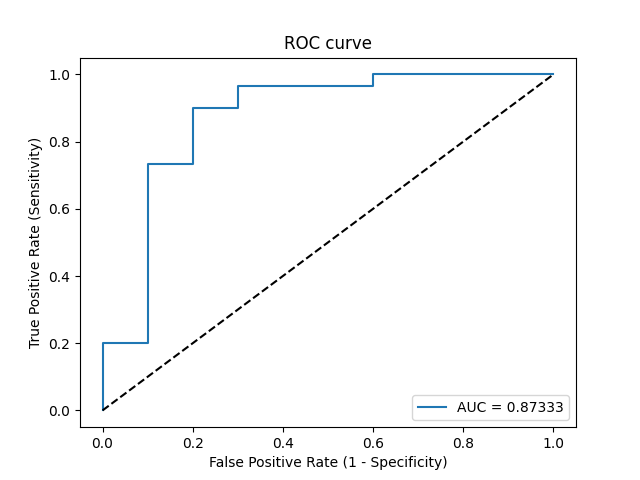

The table this chart was drawn from, first rows:
Threshold, Sensitivity, Specificity, NPV, PPV
inf, 0.0, 1.0, 0.25, 0
0.9995, 0.03333, 1.0, 0.2564, 1.0
0.9821, 0.2, 1.0, 0.2941, 1.0
0.968, 0.2, 0.9, 0.2727, 0.8571
0.5967, 0.7333, 0.9, 0.5294, 0.9565
0.5944, 0.7333, 0.8, 0.5, 0.9167
0.4631, 0.9, 0.8, 0.7273, 0.931
0.4537, 0.9, 0.7, 0.7, 0.9
0.4399, 0.9667, 0.7, 0.875, 0.9062
0.2412, 0.9667, 0.4, 0.8, 0.8286
0.1627, 1.0, 0.4, 1.0, 0.8333
2.0311570833875646e-07, 1.0, 0.0, 0, 0.75
